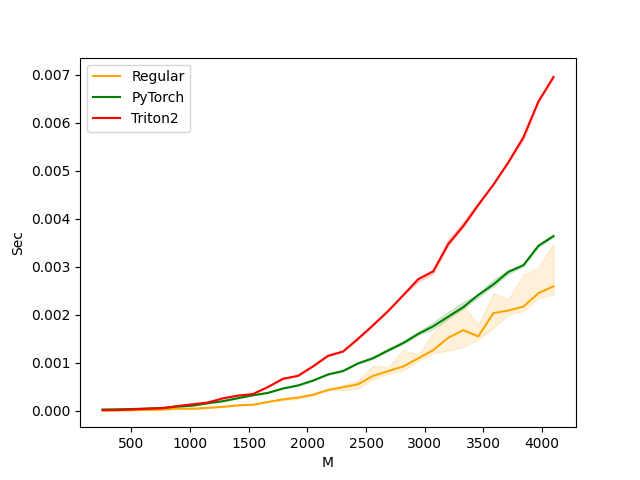

Source data for this figure (header and first rows):
M, N, K, Regular, PyTorch, Triton2
256, 256, 256, 0.000009, 0.000027, 0.000013
384, 384, 384, 0.000011, 0.000031, 0.000017
512, 512, 512, 0.000014, 0.000038, 0.000028
640, 640, 640, 0.000018, 0.000048, 0.000044
768, 768, 768, 0.000024, 0.000061, 0.000053
896, 896, 896, 0.000046, 0.000089, 0.000100
1024, 1024, 1024, 0.000042, 0.000107, 0.000136
1152, 1152, 1152, 0.000063, 0.000159, 0.000173
1280, 1280, 1280, 0.000083, 0.000200, 0.000259
1408, 1408, 1408, 0.000114, 0.000262, 0.000316
1536, 1536, 1536, 0.000126, 0.000324, 0.000348
1664, 1664, 1664, 0.000184, 0.000373, 0.000495
1792, 1792, 1792, 0.000239, 0.000464, 0.000666
1920, 1920, 1920, 0.000276, 0.000527, 0.000727
2048, 2048, 2048, 0.000335, 0.000629, 0.000925
2176, 2176, 2176, 0.000434, 0.000756, 0.001144
2304, 2304, 2304, 0.000491, 0.000828, 0.001234
2432, 2432, 2432, 0.000554, 0.000987, 0.001500
2560, 2560, 2560, 0.000727, 0.001096, 0.001783
2688, 2688, 2688, 0.000826, 0.001255, 0.002078
2816, 2816, 2816, 0.000924, 0.001409, 0.002405
2944, 2944, 2944, 0.001092, 0.001601, 0.002741
3072, 3072, 3072, 0.001263, 0.001760, 0.002904
3200, 3200, 3200, 0.001521, 0.001961, 0.003471
3328, 3328, 3328, 0.001680, 0.002159, 0.003846
3456, 3456, 3456, 0.001549, 0.002412, 0.004286
3584, 3584, 3584, 0.002032, 0.002630, 0.004707
3712, 3712, 3712, 0.002089, 0.002892, 0.005174
3840, 3840, 3840, 0.002169, 0.003032, 0.005694
3968, 3968, 3968, 0.002451, 0.003436, 0.006440
4096, 4096, 4096, 0.002591, 0.003635, 0.006946
